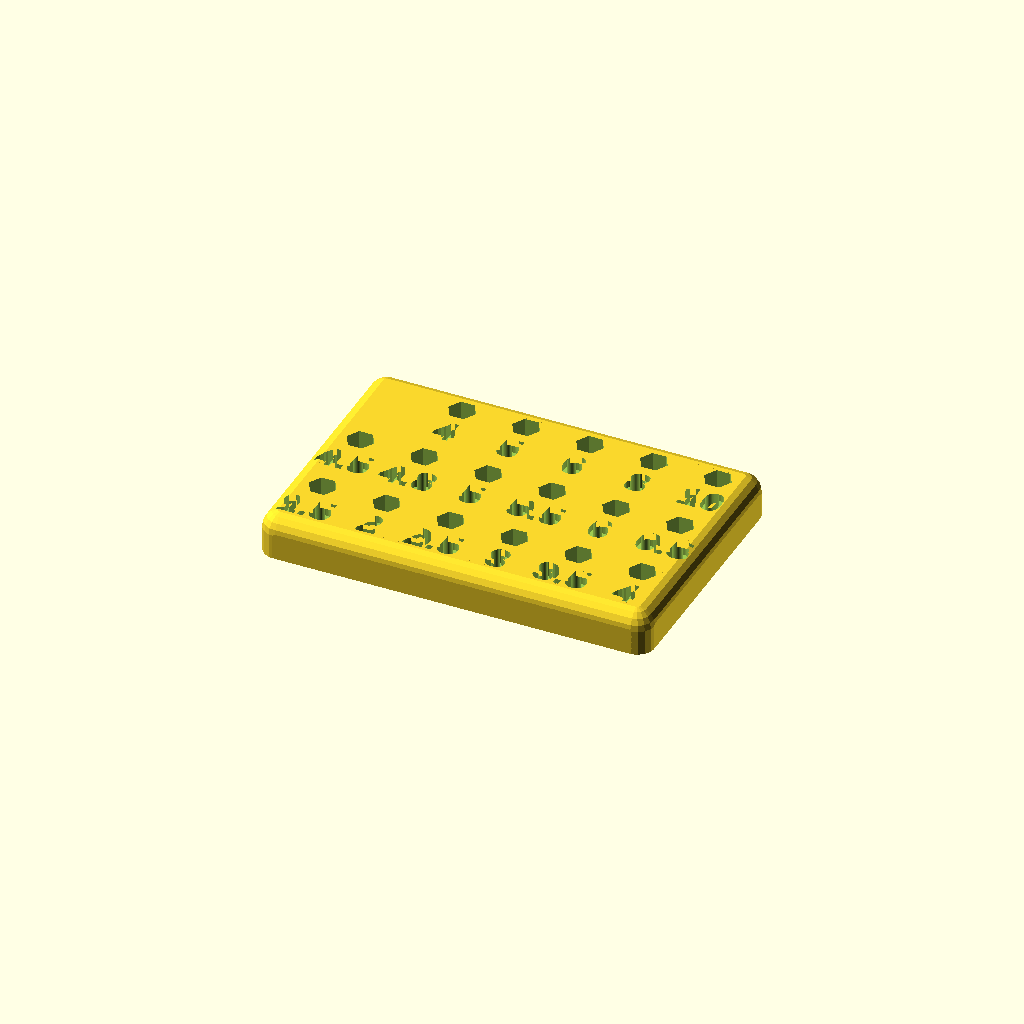
Cell 1: the model at its default parameters.
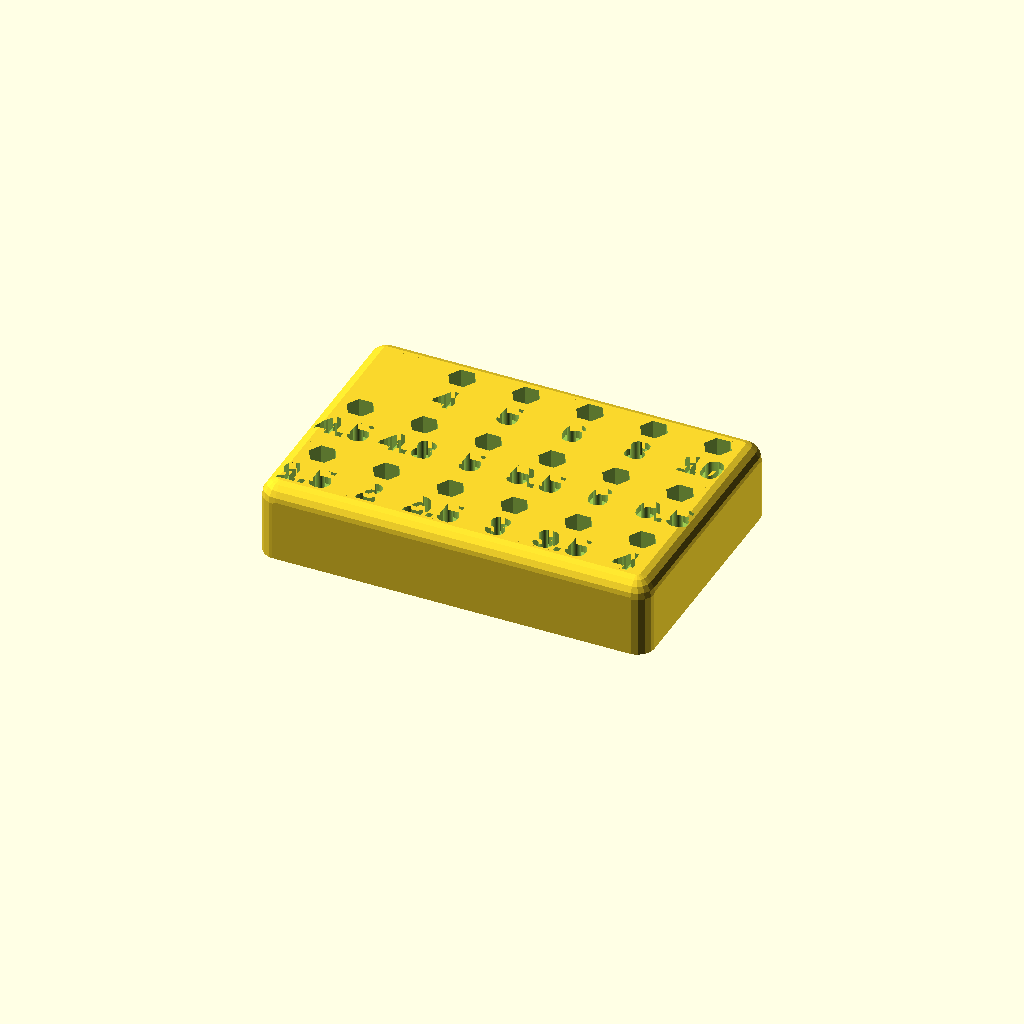
Cell 2 — hole_depth set to 20, the other parameters unchanged.
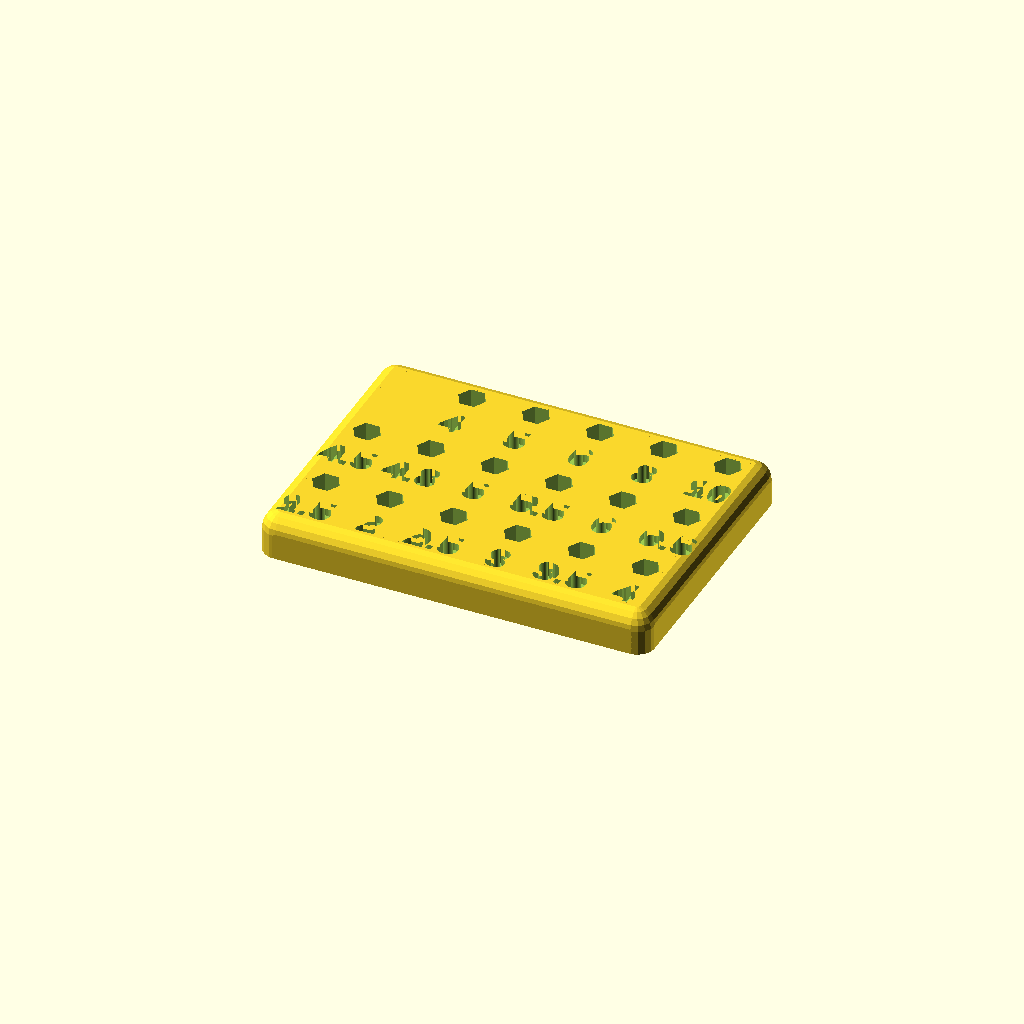
Cell 3 — hole_to_label_gap set to 4, the other parameters unchanged.
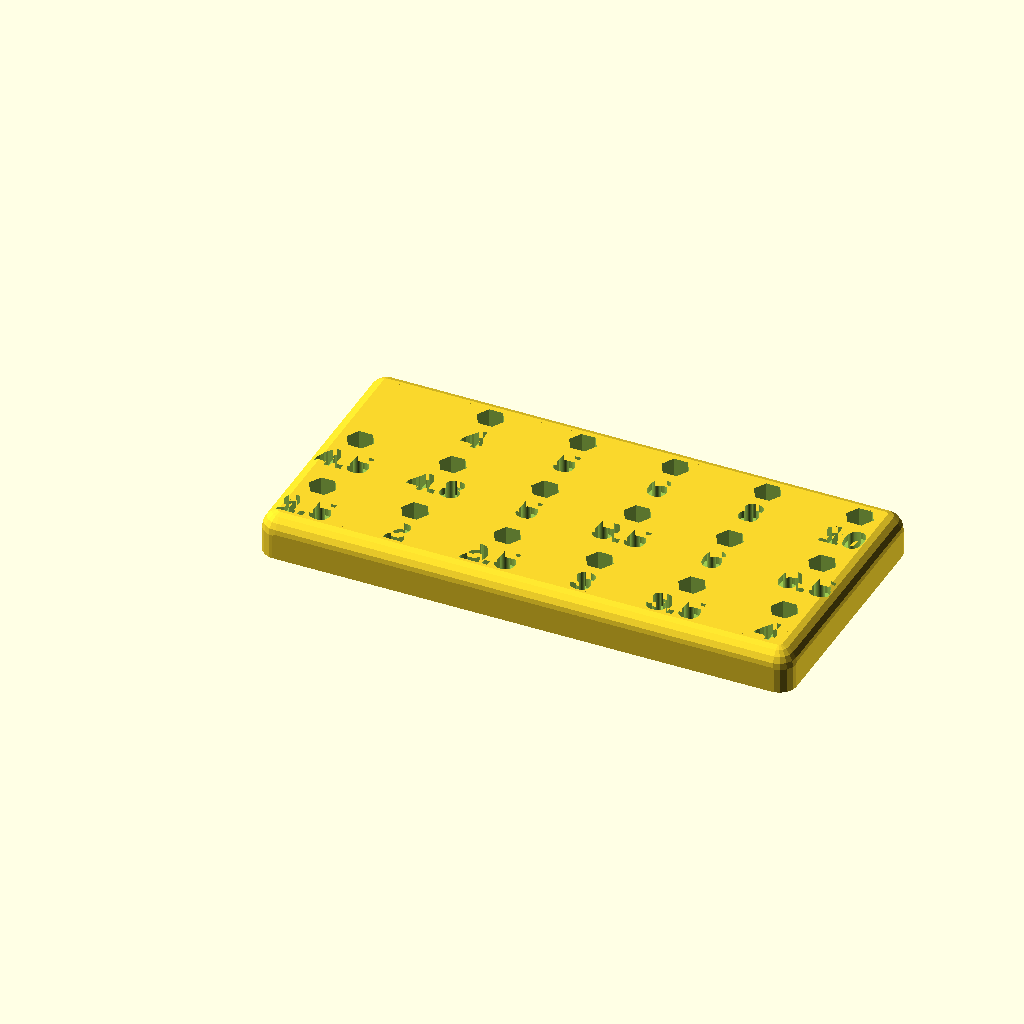
Cell 4: the same model with min_column_gap = 16.
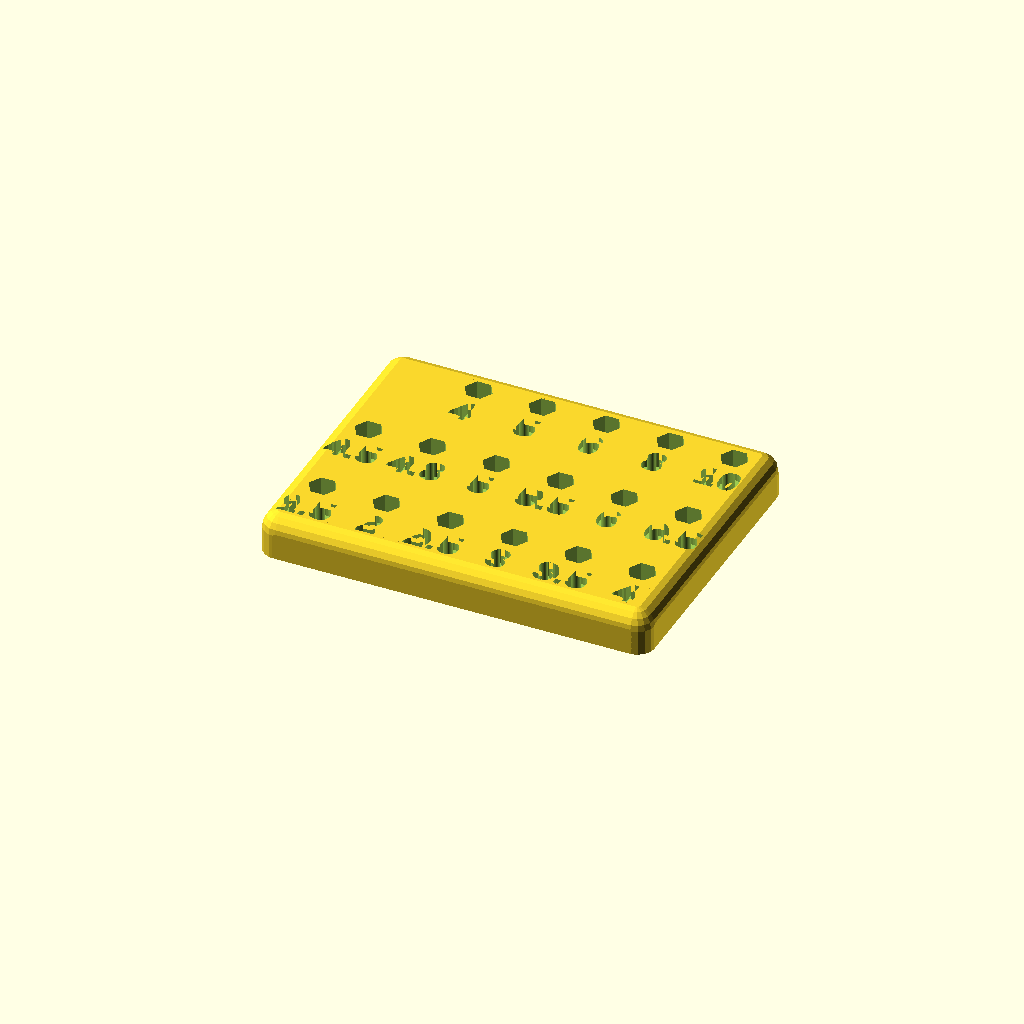
Cell 5: the same model with min_row_gap = 10.
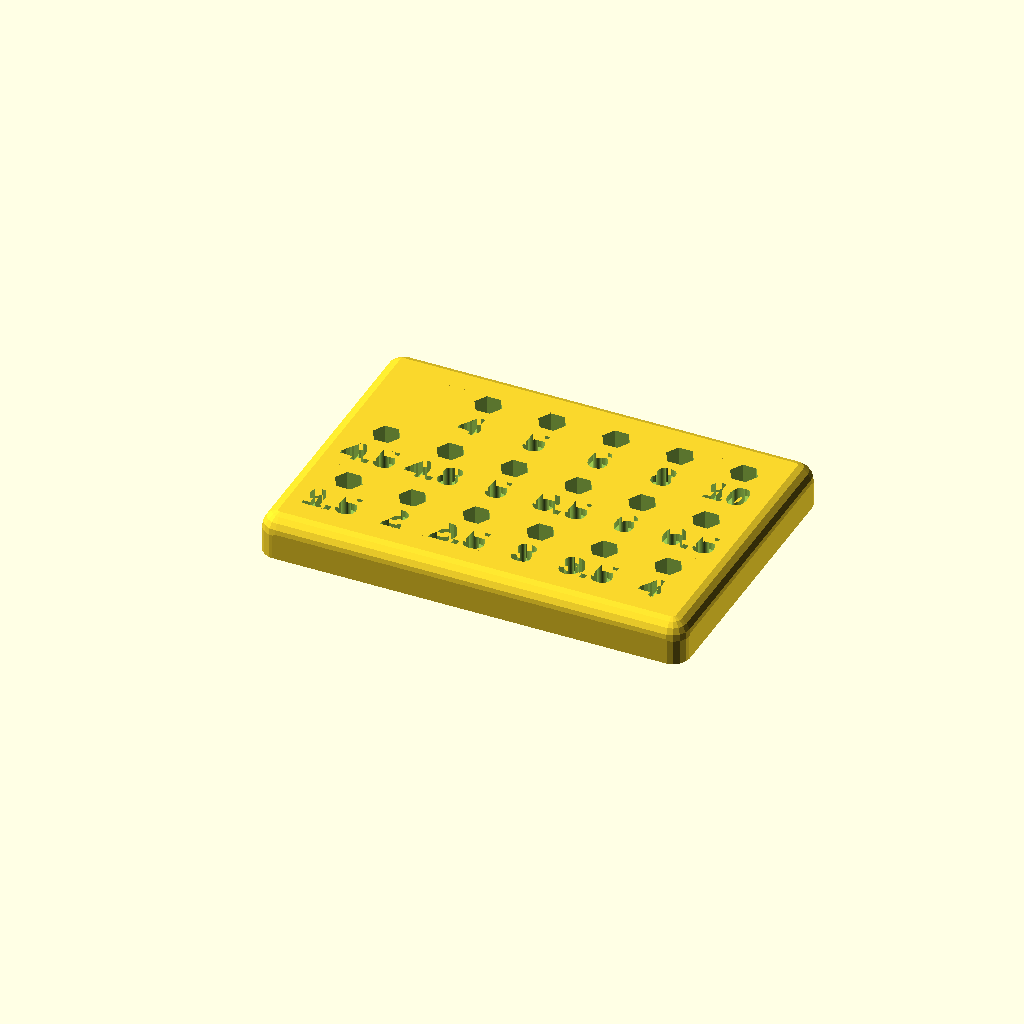
Cell 6: min_border = 10 (everything else at default).
All cells are drawn from one camera (rotation 55°, 0°, 25°, orthographic, colour scheme Cornfield), so only the parameter changes between them.
The OpenSCAD source (scadFiles/1558567/2415046.scad):
XXX = str("XXX");



// CUSTOMIZER VARIABLES

/* [Basic] */

// Labels for each of the holes (Use XXX to skip a hole)

hole_labels = [[XXX, 4.0, 5.0, 6.0, 8.0, 10], [4.5, 4.8, 5.0, 5.5, 6.0, 6.5], [1.5, 2.0, 2.5, 3.0, 3.5, 4.0]];

// Hole depth (in mm)

hole_depth = 10;

// Space between hole and label (in mm)

hole_to_label_gap = 2;

// Minimum gap between columns (in mm)

min_column_gap = 8;

// Minimum gap between rows (in mm)

min_row_gap = 5;

// Border width around the edge of the holes and labels (in mm)

min_border = 5;

// Minimum depth of the container

min_container_depth = 10;



/* [Advanced] */

// Name to label a hole so that it is skipped

skip_name = "XXX";

// Hole diameter at widest point

hole_diameter = 7.8;

// Hole Sides

hole_sides = 6;

// Label width

label_width = 10;

// Label depth

label_depth = 2;

// Label font

label_font = "Liberation Sans:style=Bold";

// Label size

label_font_size = 8;

// Radius of the container chamfer

chamfer_radius = 5;



// CUSTOMIZER VARIABLES END



module go() {

    // Localised tidy variables

    labels = hole_labels;

    h_depth = hole_depth;

    hl_gap = hole_to_label_gap;

    col_gap = min_column_gap;

    row_gap = min_row_gap;

    border = max(min_border, chamfer_radius);

    container_depth = min_container_depth;

    s_name = skip_name;

    h_diameter = hole_diameter;

    h_sides = hole_sides;

    l_height = label_font_size;

    l_width = label_width;

    l_depth = label_depth;

    font = label_font;

    font_size = label_font_size;

    font_fudge = 0;

    fillet_radius = min(min_border, chamfer_radius);



    // Quicky print debug values

    /*

    labels = [["?.?"]];

    h_depth = 5;

    container_depth = 10;

    border = 8;

    fillet_radius = 5;

    */



    // Constants

    X = 0;

    Y = 1;

    Z = 2;

    // Vertex colision avoidance values

    d = 0.1;

    dd = 2 * d;

    dddd = 4 * d;



    rows = len(labels);

    cols = max([for (r = [0:rows-1]) len(labels[r])]);

    h_radius = h_diameter / 2;

    

    // Size of one hole and label

    unit_size = [max(h_diameter, l_width), h_diameter + hl_gap + l_height];

    echo(unit_size=unit_size);



    // Size of overall container

    box_x = (border * 2) + (cols * unit_size[X]) + ((cols - 1) * col_gap);

    box_y = (border * 2) + (rows * unit_size[Y]) + ((rows - 1) * row_gap);

    box_z = max(container_depth, h_depth + 2);

    echo(box_x=box_x, box_y=box_y, box_z=box_z);



    module hole_and_label(x, y, label) {

        // Place a hole and label at the supplied offet

        h_centre_x = x + unit_size[X] / 2;

        h_centre_y = y - h_radius;

        // echo(h_c_x=h_centre_x, h_c_y=h_centre_y);

        translate([h_centre_x, h_centre_y, box_z - h_depth])

            if (h_sides)

                cylinder(r=h_radius, h=h_depth + 1, $fn=h_sides);

            else

                cylinder(r=h_radius, h=h_depth + 1);

        label_x = x + unit_size[X] / 2;

        label_y = y - h_diameter - l_height - hl_gap - font_fudge;

        translate([label_x, label_y, box_z - l_depth]) {

            *cube([l_width, l_height, l_depth + 1]);

            linear_extrude(height=l_height) 

                text(label, font=font, size=font_size, halign="center");

        }

        

    }



    module holes_and_labels() {

        // Place all the holes and labels

        function x_offset(c) = border + c * (unit_size[X] + col_gap);

        function y_offset(r) = border + r * (unit_size[Y] + row_gap);



        for (row = [0:rows - 1]) {

            r_labels = labels[row];

            for (col = [0:cols - 1]) {

                label = r_labels[col];

                if (label == undef) {

                    echo("Skipping");

                } else {

                    yo = box_y - y_offset(row);

                    xo = x_offset(col);

                    // Check that this is not the skipping label

                    if (label != s_name) {

                        // echo(r=row, c=col, p=[xo, yo], label=label);

                        hole_and_label(xo, yo, str(label));

                    }

                }

            }

        }

    }



    module bevels() {

        // Build the edge bevels

        translate([-dd, -dd, -dd])

            difference() {

                // Oversized box

                cube([box_x + dddd, box_y + dddd, box_z + dddd]);

                // Subtract area to keep

                translate([dd, dd, dd])

                    hull() {

                        for (x = [fillet_radius, box_x - fillet_radius]) {

                            for (y = [fillet_radius, box_y - fillet_radius]) {

                                for (z = [0, box_z - fillet_radius]) {

                                    translate([x, y, z])

                                        sphere(r=fillet_radius+d);

                                }

                            }

                        }

                    }

                // Subtract center window inside borders

                translate([border, border, -1])

                    cube([box_x - 2 * border, box_y - 2 * border, box_z + 2]);

            }

    }



    // Build the final product

    difference() {

        // Outline

        cube([box_x, box_y, box_z]);

        // Subtract holes and labels

        holes_and_labels();

        // Subtract bevels

        bevels();

    }

}



go();
Customizer parameters (derived from the source; name, type, default, range or options):
hole_depth: number, default 10
hole_to_label_gap: number, default 2
min_column_gap: number, default 8
min_row_gap: number, default 5
min_border: number, default 5
min_container_depth: number, default 10
skip_name: string, default "XXX"
hole_diameter: number, default 7.8
hole_sides: number, default 6
label_width: number, default 10
label_depth: number, default 2
label_font: string, default "Liberation Sans:style=Bold"
label_font_size: number, default 8
chamfer_radius: number, default 5
